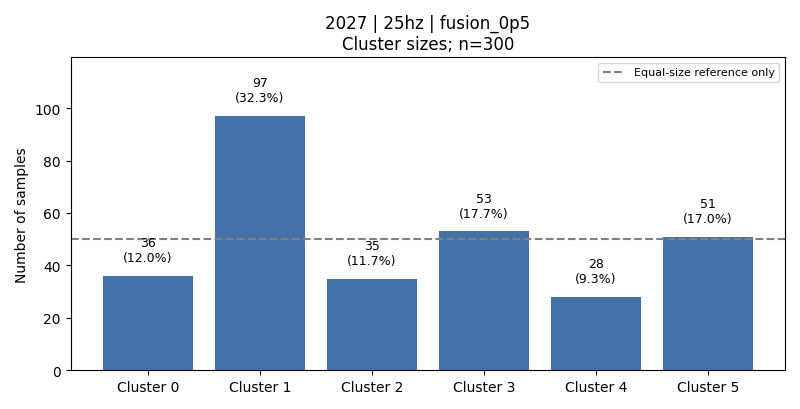

The table this chart was drawn from, first rows:
cluster, count, fraction, dominant_activity, dominant_activity_fraction
0, 36, 0.12, 3, 0.6389
1, 97, 0.3233, 5, 0.5155
2, 35, 0.1167, 3, 0.7143
3, 53, 0.1767, 6, 0.9434
4, 28, 0.09333, 2, 0.5714
5, 51, 0.17, 1, 0.5882
